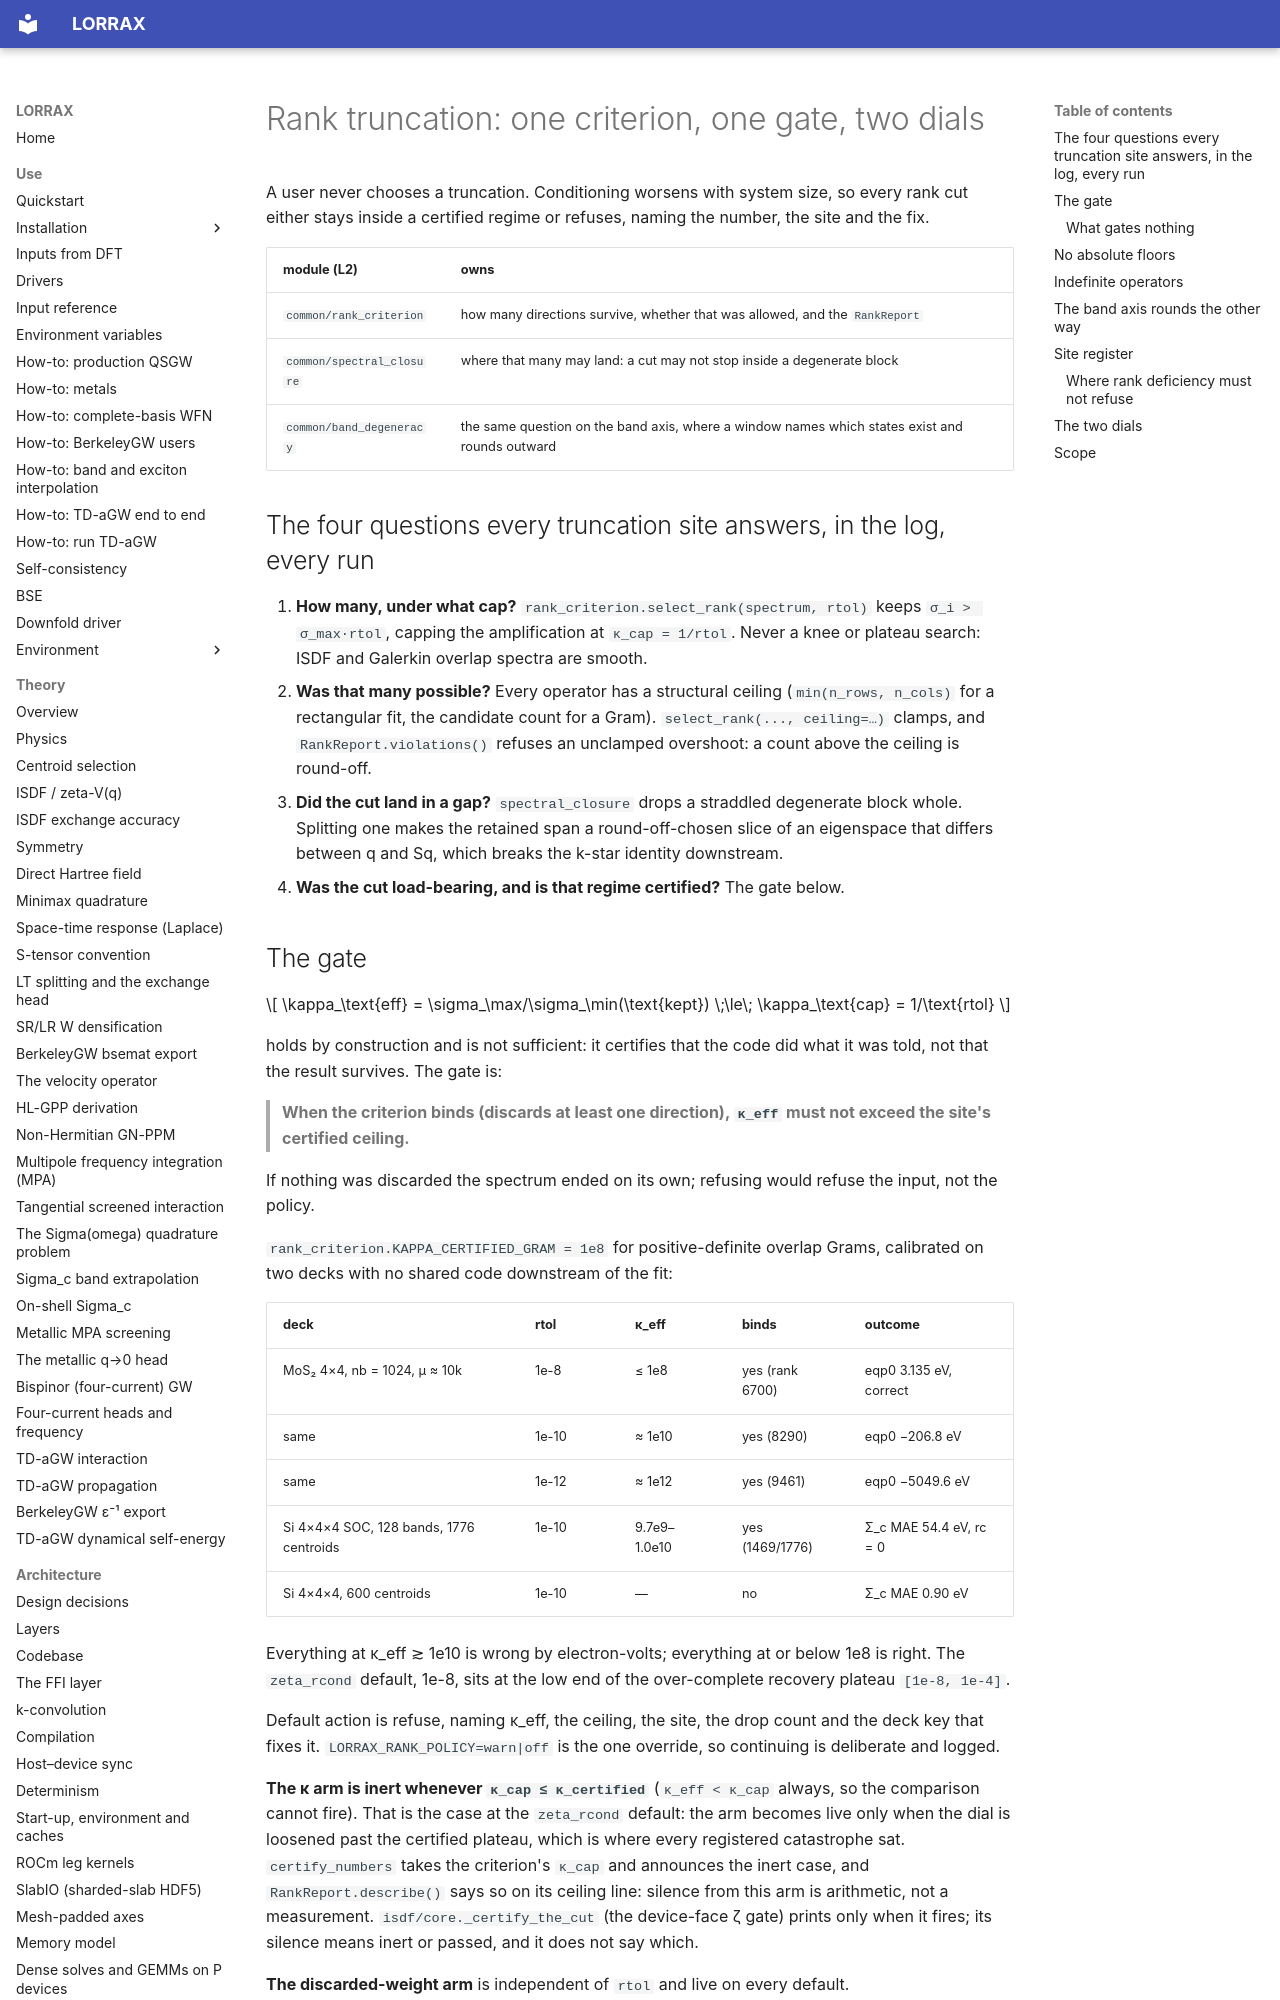

repository: jackmcarthur/lorrax · page: dev/rank_truncation_policy/index.html · generator: mkdocs

# Rank truncation: one criterion, one gate, two dials

A user never chooses a truncation. Conditioning worsens with system size, so
every rank cut either stays inside a certified regime or refuses, naming the
number, the site and the fix.

| module (L2) | owns |
|---|---|
| `common/rank_criterion` | how many directions survive, whether that was allowed, and the `RankReport` |
| `common/spectral_closure` | where that many may land: a cut may not stop inside a degenerate block |
| `common/band_degeneracy` | the same question on the band axis, where a window names which states exist and rounds outward |

## The four questions every truncation site answers, in the log, every run

1. **How many, under what cap?** `rank_criterion.select_rank(spectrum, rtol)`
   keeps `σ_i > σ_max·rtol`, capping the amplification at `κ_cap = 1/rtol`.
   Never a knee or plateau search: ISDF and Galerkin overlap spectra are smooth.
2. **Was that many possible?** Every operator has a structural ceiling
   (`min(n_rows, n_cols)` for a rectangular fit, the candidate count for a
   Gram). `select_rank(..., ceiling=…)` clamps, and `RankReport.violations()`
   refuses an unclamped overshoot: a count above the ceiling is round-off.
3. **Did the cut land in a gap?** `spectral_closure` drops a straddled
   degenerate block whole. Splitting one makes the retained span a
   round-off-chosen slice of an eigenspace that differs between q and Sq,
   which breaks the k-star identity downstream.
4. **Was the cut load-bearing, and is that regime certified?** The gate below.
